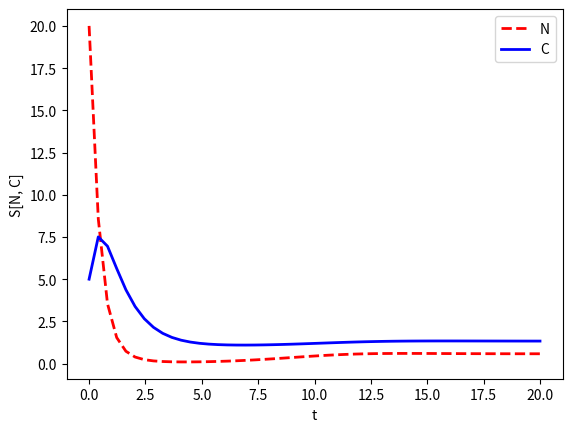

This figure's Python source:
import numpy as np
from scipy.integrate import odeint
import matplotlib.pyplot as plt


def f(x, t):
    a = 4
    b = 7
    n = x[0]
    c = x[1]
    dndt = a * n - (c / (c + 1)) * b * n
    dcdt = (c / (c + 1)) * n - c + 1
    return [dndt, dcdt]


t = np.linspace(0, 20)
x0 = [20, 5]

x = odeint(f, x0, t)

plt.plot(t, x[:, 0], 'r--', linewidth=2.0)
plt.plot(t, x[:, 1], 'b-', linewidth=2.0)
plt.xlabel("t")
plt.ylabel("S[N, C]")
plt.legend(["N", "C"])
plt.show()
